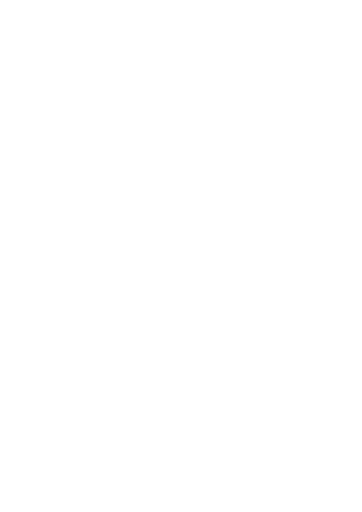
t = 0.00 s
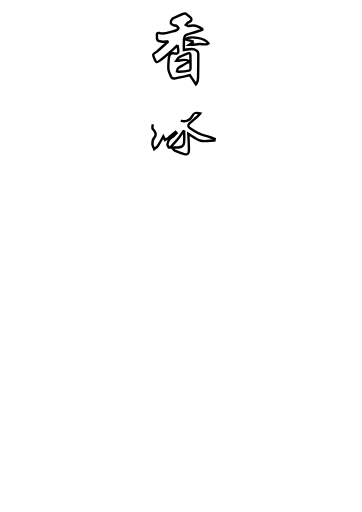
t = 1.67 s
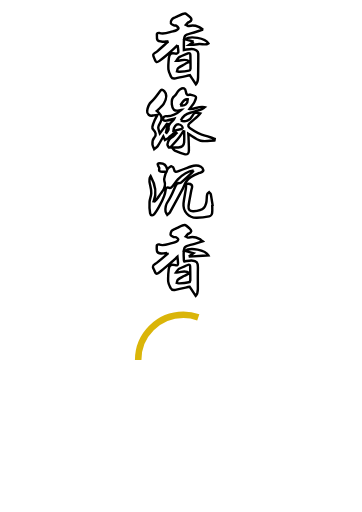
t = 3.33 s
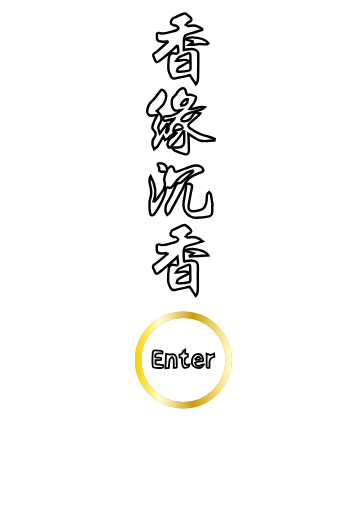
t = 5.00 s
t = 6.67 s: frame unchanged from t = 5.00 s, image omitted
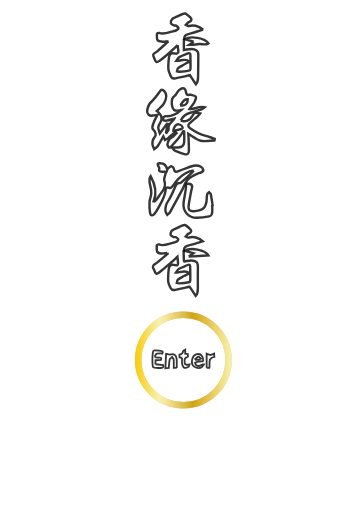
t = 8.33 s

The animated SVG that drew these frames (rendered in a browser with its animation timeline set to each time). Animation: 20 CSS @keyframes rules; frames cover the first 8.33 s, repeats indefinitely.

<!--?xml version="1.0" encoding="utf-8"?-->
<!-- Generator: Adobe Illustrator 16.0.0, SVG Export Plug-In . SVG Version: 6.00 Build 0)  -->

<svg version="1.1" id="åå±¤_1" xmlns="http://www.w3.org/2000/svg" xmlns:xlink="http://www.w3.org/1999/xlink" x="0px" y="0px" width="595.281px" height="841.891px" viewBox="0 0 595.281 841.891" enable-background="new 0 0 595.281 841.891" xml:space="preserve" style="">
<g>
	<path fill="none" stroke="#000000" stroke-width="4" stroke-miterlimit="10" d="M292.039,74.311
		c-5.756,5.33-10.843,10.272-16.189,14.917c-4.394,3.814-9,7.405-13.692,10.85c-4.359,3.198-5.835,2.653-7.581-2.226
		c-0.988-2.762-3.205-5.899-2.544-8.198c0.636-2.21,4.383-3.427,6.563-5.313c5.763-4.984,11.418-10.096,17.116-15.155
		c-0.164-0.414-0.327-0.827-0.49-1.24c-2.636,0.293-5.323,1.047-7.895,0.759c-2.928-0.328-7.226-0.759-8.273-2.631
		c-1.59-2.838-1.047-6.962-0.988-10.532c0.01-0.526,2.632-1.764,3.548-1.404c8.103,3.179,15.281-0.732,22.713-2.643
		c2.09-0.537,4.291-1.009,6.117-2.068c1.351-0.783,3.287-2.883,2.997-3.666c-0.563-1.517-2.403-2.688-3.935-3.655
		c-0.722-0.457-2.093,0.196-2.922-0.188c-2.035-0.942-4.986-1.802-5.591-3.43c-0.66-1.778,0.357-4.793,1.651-6.51
		c1.292-1.714,3.789-2.567,5.835-3.65c1.904-1.008,3.937-1.773,5.868-2.73c10.263-5.083,10.259-5.094,18.292,2.688
		c3.23,3.13,2.879,5.609-1.129,7.719c-0.729,0.385-1.699,0.447-2.275,0.971c-1.268,1.148-2.355,2.496-3.52,3.763
		c1.773,0.723,3.795,2.39,5.273,1.999c5.473-1.447,10.584-0.797,15.576,1.42c2.16,0.96,4.102,2.412,6.145,3.64
		c-0.074,0.462-0.148,0.926-0.223,1.389c-6.238,1.874-12.416,3.988-18.727,5.567c-10.012,2.504-11.055,3.493-11.357,13.683
		c-0.135,4.582-0.021,9.171-0.021,13.751c5.164-0.762,9.074-1.795,12.971-1.751c2.67,0.029,5.605,1.122,7.889,2.578
		c1.479,0.943,2.799,3.395,2.811,5.18c0.09,12.819-0.166,25.642-0.332,38.462c-0.053,4.06,0.211,8.233-3.586,11.906
		c-3.4-5.139-6.543-9.889-9.844-14.876c-7.689,1.628-15.772,3.212-23.782,5.098c-3.228,0.76-5.855,0.147-7.225-2.708
		c-1.831-3.815-4.002-7.839-4.341-11.913c-0.519-6.246,0.123-12.641,0.782-18.919c0.759-7.224,4.127-8.945,11.293-7.034
		c1.187,0.316,4.229-1.609,4.271-2.593C293.433,82.237,292.627,78.823,292.039,74.311z" class="unWeHmad_0"></path>
	<path fill="none" stroke="#000000" stroke-width="4" stroke-miterlimit="10" d="M311.724,101.226
		c-3.313,1.795-6.02,3.223-8.688,4.719c-3.461,1.938-7.106,3.652-10.228,6.043c-1.188,0.911-1.147,3.427-1.668,5.212
		c1.457,0.29,2.946,0.934,4.365,0.805c5.089-0.462,10.181-1.034,15.204-1.936c1.041-0.188,2.549-1.948,2.564-3.004
		c0.121-7.465-0.064-14.938-0.213-22.405c-0.053-2.678-0.992-4.175-4.049-2.85c-4.74,2.056-9.688,3.695-14.24,6.098
		c-1.836,0.969-2.856,3.48-4.919,6.161C297.757,100.754,304.414,94.793,311.724,101.226z" class="unWeHmad_1"></path>
	<path fill="none" stroke="#000000" stroke-width="4" stroke-miterlimit="10" d="M318.531,68.516
		c-5.189-1.459-9.389-2.642-14.131-3.976c8.479-6.494,33.004-1.81,38.275,6.826c-4.947,3.398-10.309,0.472-15.346,1.076
		c-5.209,0.625-10.4,1.395-16.127,1.234C313.341,72.17,315.48,70.664,318.531,68.516z" class="unWeHmad_2"></path>
</g>
<g>
	<path fill="none" stroke="#000000" stroke-width="4" stroke-miterlimit="10" d="M297.385,198.171
		c6.582,3.357,15.773-0.366,18.861-7.347c2.453-5.543,5.439-6.691,12.953-4.28c-1.453,1.635-2.529,3.089-3.846,4.276
		c-4.545,4.104-9.24,8.043-13.748,12.188c-3.162,2.91-2.223,5.508,1.008,7.74c7.541,5.215,15.188,10.063,24.355,12.186
		c5.488,1.27,10.756,3.511,16.119,5.315c-0.137,0.893-0.273,1.783-0.412,2.675c-7.639,0.3-15.689,2.23-22.803,0.438
		c-7.102-1.791-13.264-7.311-20.213-11.417c0.115,1.804,0.301,3.854,0.369,5.909c0.246,7.306,0.715,14.617,0.586,21.918
		c-0.092,5.131-2.568,7.024-7.541,5.688c-5.343-1.438-10.538-3.526-15.636-5.713c-1.576-0.676-2.619-2.594-3.905-3.942
		c0.172-0.469,0.343-0.937,0.515-1.403c3.084,0,6.169,0.084,9.248-0.021c5.116-0.172,8.944-2.668,9.448-7.795
		c0.602-6.143,0.141-12.391,0.141-18.593c-0.428-0.124-0.855-0.249-1.285-0.374c-3.021,4.382-5.796,8.963-9.128,13.094
		c-3.805,4.719-8.063,9.076-12.246,13.475c-0.487,0.513-2.344,0.665-2.559,0.333c-1.041-1.608-2.668-3.613-2.378-5.157
		c0.853-4.546,2.376-8.812,6.991-11.465c3.033-1.743,5.398-4.649,8.063-7.035c-0.568-0.64-1.136-1.279-1.703-1.918
		c-3.111,2.46-6.245,4.893-9.32,7.396c-1.029,0.839-1.809,1.999-2.882,2.76c-1.646,1.164-3.446,2.107-5.181,3.146
		c-0.828-1.821-1.656-3.643-2.679-5.892c-3.051,5.316-5.966,10.857-9.363,16.084c-1.291,1.983-3.694,3.246-5.591,4.837
		c-1.031-2.567-2.782-5.095-2.93-7.712c-0.232-4.117-0.314-8.172,3.364-11.819c3.505-3.476,1.949-8.729-1.669-12.251
		c-1.212-1.18-2.106-3.637-1.788-5.241c0.693-3.499,2.103-6.893,3.518-10.202c1.138-2.658,2.715-5.132,4.821-9.025
		c-3.643,0.351-5.923,0.187-7.937,0.842c-4.729,1.537-9.681-2.293-8.975-7.43c0.778-5.671,2.03-10.777,6.919-15.109
		c5.39-4.774,9.476-11.075,13.863-16.911c2.717-3.612,4.07-3.81,7.309-0.455c5.108,5.291,4.834,10.876-0.727,20.469
		c-1.386,2.392-3.655,4.295-5.629,6.313c-1.833,1.876-3.813,3.607-5.998,5.655c1.474,1.367,2.679,2.432,3.825,3.558
		c4.632,4.546,5.359,9.871,2.136,15.418c-4.486,7.724-4.486,7.724-0.846,18.086c4.129-5.739,7.779-10.815,11.43-15.893
		c0.502,0.111,1.002,0.224,1.503,0.335c-0.931,4.586-1.86,9.172-2.79,13.758c0.32,0.2,0.642,0.399,0.963,0.601
		c1.201-2.033,3.764-4.399,3.363-6.041c-1.551-6.351,2.077-9.657,6.164-13.022c1.246-1.026,2.422-2.14,3.251-4.183
		c-4.354,1.141-8.673,2.463-13.081,3.324c-1.566,0.307-3.864,0.014-4.869-0.979c-0.768-0.757-0.551-3.38,0.198-4.555
		c0.689-1.08,2.706-1.935,4.081-1.857c9.75,0.54,17.561-3.657,24.687-9.968c-1.056,0.159-2.123,0.263-3.165,0.484
		c-7.938,1.692-11.187-1.267-12.068-9.655c-0.504-4.783-0.898-10.219,4.447-13.806c2.188-1.469,3.234-4.569,4.984-6.783
		c1.322-1.673,2.708-3.473,4.463-4.591c4.807-3.061,8.479-1.45,9.27,4.144c0.555,3.932,1.506,6.563,6.205,4.815
		c0.293-0.108,0.689-0.105,0.988-0.007c3.223,1.066,7.92,1.301,9.201,3.51c1.129,1.945-1.348,6.202-2.652,9.258
		c-0.83,1.939-2.426,3.557-3.693,5.308c-1.246,1.723-2.512,3.432-4.041,5.514c8.35,1.343,15.182-5.72,24.734-2.874
		c-2.328,1.656-3.498,2.955-4.938,3.433c-6.131,2.027-12.277,4.063-18.535,5.626C305.137,187.31,300.862,190.518,297.385,198.171z" class="unWeHmad_3"></path>
	<path fill="none" stroke="#000000" stroke-width="4" stroke-miterlimit="10" d="M300.383,211.631
		c0.387-3.203-2.23-6.564-6.43-7.132c-4.539-0.612-8.305,4.238-8.762,10.588C289.836,214.03,294.721,212.919,300.383,211.631z" class="unWeHmad_4"></path>
	<path fill="none" stroke="#000000" stroke-width="4" stroke-miterlimit="10" d="M296.256,172.959
		c7.865,1.875,12.654-2.303,12.506-9.776C300.829,161.552,300.854,169.476,296.256,172.959z" class="unWeHmad_5"></path>
</g>
<g>
	<path fill="none" stroke="#000000" stroke-width="4" stroke-miterlimit="10" d="M318.412,280.078
		c-10.731,1.657-18.834,7.535-25.918,14.803c-3.45,3.541-5.912,8.024-9.151,11.798c-1.073,1.252-3.637,2.683-4.732,2.21
		c-4.772-2.058-6.088,1.239-6.379,4.282c-0.975,10.161-6.287,18.46-10.883,27.067c-2.106,3.946-4.537,7.763-7.191,11.363
		c-2.688,3.647-6.483,3.313-7.301-0.997c-1.146-6.043-1.283-12.397-0.934-18.566c0.27-4.735,2.569-9.355,2.836-14.092
		c0.243-4.322-0.692-8.812-1.728-13.078c-1.253-5.166-3.043-10.171,0.628-15.284c7.288,13.174,11.266,26.56,5.053,41.431
		c0.485,0.093,0.972,0.186,1.455,0.279c1.39-1.525,2.894-2.963,4.143-4.595c2.524-3.299,4.801-6.792,7.38-10.045
		c4.597-5.799,7.761-11.543,4.511-19.479c-1.074-2.624,0.761-6.508,1.481-9.769c0.341-1.545,1.188-2.979,2.084-5.134
		c-2.479,0-4.242-0.045-6.003,0.009c-3.805,0.117-7.31,0.166-5.775-5.531c0.281-1.045-1.194-2.521-1.749-3.846
		c-0.453-1.082-1.368-2.735-0.963-3.239c0.656-0.817,2.22-1.221,3.411-1.245c6.688-0.131,10.925,3.131,12.229,10.398
		c1.244-1.392,1.782-2.274,2.562-2.804c1.525-1.04,3.511-2.927,4.714-2.554c1.613,0.5,3.503,2.665,3.801,4.372
		c0.903,5.168,3.166,5.521,7.538,3.65c6.702-2.868,13.652-5.157,20.496-7.696c5.523-2.05,11.155-2.625,16.371,0.442
		c1.879,1.104,3.545,3.531,4.009,5.642c0.202,0.922-2.655,3.081-4.472,3.788c-8.977,3.495-18.27,6.557-23.857,15.129
		c-2.453,3.766-3.734,8.271-5.871,12.27c-6.814,12.752-13.715,25.46-20.768,38.081c-0.919,1.644-2.924,2.681-4.427,3.999
		c-0.974-1.829-2.608-3.595-2.794-5.5c-0.534-5.524-0.312-10.438,3.494-15.757c5.408-7.563,8.814-16.621,12.604-25.247
		c1.469-3.343,2.461-6.091,6.873-5.545c1.093,0.135,2.563-0.734,3.479-1.563c6.041-5.468,12.002-11.028,17.926-16.626
		C317.384,282.154,317.815,281.028,318.412,280.078z" class="unWeHmad_6"></path>
	<path fill="none" stroke="#000000" stroke-width="4" stroke-miterlimit="10" d="M348.98,336.97c0,4.609,0.49,9.298-0.229,13.793
		c-0.313,1.957-2.891,4.674-4.822,5.044c-6.656,1.275-13.469,2.071-20.246,2.313c-13.194,0.471-23.188-10.324-21.893-23.63
		c0.672-6.901,2.201-13.719,3.282-20.584c0.384-2.433,0.851-4.898,0.8-7.341c-0.055-2.723,0.321-4.75,3.611-4.521
		c2.992,0.209,6.462,0.191,6.464,4.438c0.001,2.256-0.963,4.501-1.378,6.772c-1.576,8.612-3.582,17.185-4.499,25.869
		c-0.661,6.262,1.964,8.472,8.276,8.121c16.523-0.916,21.363-6.81,21.619-21.099c0.041-2.31,0.129-4.722,0.83-6.88
		c0.414-1.271,2.082-2.132,3.185-3.178c0.927,1.048,2.448,1.979,2.681,3.165c1.139,5.847,1.938,11.76,2.854,17.648
		C349.337,336.926,349.158,336.948,348.98,336.97z" class="unWeHmad_7"></path>
</g>
<g>
	<path fill="none" stroke="#000000" stroke-width="4" stroke-miterlimit="10" d="M274.718,415.775
		c-3.298,0.374-6.644,1.256-9.879,0.953c-2.337-0.219-5.919-1.538-6.487-3.206c-1.104-3.239-0.586-7.075-0.407-10.646
		c0.02-0.375,2.53-1.244,3.453-0.856c7.549,3.18,14.313-0.458,21.279-2.209c2.572-0.646,5.214-1.333,7.533-2.556
		c1.335-0.704,3.023-2.656,2.856-3.796c-0.192-1.311-2.122-2.586-3.563-3.41c-0.892-0.512-2.403,0.156-3.417-0.251
		c-1.956-0.791-4.839-1.595-5.351-3.078c-0.654-1.902,0.209-4.719,1.265-6.687c0.758-1.411,2.837-2.202,4.445-3.04
		c2.503-1.304,5.138-2.353,7.663-3.615c9.927-4.966,9.919-4.981,17.901,2.518c3.678,3.454,3.223,6.07-1.441,8.227
		c-0.602,0.279-1.402,0.317-1.826,0.748c-1.195,1.214-2.24,2.572-3.346,3.874c1.641,0.697,3.535,2.312,4.877,1.938
		c6.559-1.828,12.531-0.577,18.295,2.51c1.361,0.729,2.49,1.893,4.658,3.583c-7.402,2.21-13.615,4.322-19.959,5.902
		c-9.838,2.452-10.979,3.552-11.219,13.816c-0.094,3.997,0.207,8.001,0.41,11.993c0.028,0.592,0.512,1.161,0.664,1.481
		c4.174-0.611,8.131-1.847,12.002-1.621c8.557,0.496,10.516,3.438,10.317,11.889c-0.271,11.657-0.049,23.325-0.078,34.988
		c-0.008,3.896-0.063,7.815-3.559,11.385c-3.505-5.332-6.642-10.104-9.856-15c-7.646,1.613-15.602,3.098-23.446,5.032
		c-3.69,0.91-6.402,0.013-7.993-3.123c-1.698-3.351-3.726-6.963-3.926-10.554c-0.376-6.774,0.108-13.655,0.883-20.418
		c0.763-6.658,4.574-8.595,10.85-6.47c1.07,0.363,2.74,0.353,3.533-0.262c0.733-0.568,0.944-2.188,0.895-3.322
		c-0.135-3.075-0.531-6.14-0.926-10.28c-3.525,3.17-6.477,5.94-9.553,8.567c-6.817,5.823-13.567,11.736-20.601,17.291
		c-4.13,3.263-5.672,2.536-7.487-2.412c-0.456-1.241-0.922-2.516-1.618-3.629c-2.244-3.584-1.351-5.295,2.336-7.819
		c7.317-5.011,13.822-11.207,20.663-16.923C275.279,416.784,274.998,416.28,274.718,415.775z" class="unWeHmad_8"></path>
	<path fill="none" stroke="#000000" stroke-width="4" stroke-miterlimit="10" d="M311.365,449.159
		c-3.307,1.793-6.012,3.226-8.68,4.721c-3.461,1.938-7.105,3.65-10.228,6.041c-1.19,0.91-1.154,3.426-1.677,5.21
		c1.455,0.292,2.943,0.94,4.36,0.813c5.087-0.462,10.179-1.036,15.203-1.937c1.044-0.188,2.558-1.942,2.572-2.995
		c0.121-7.466-0.063-14.938-0.213-22.406c-0.053-2.666-0.973-4.189-4.041-2.859c-4.74,2.056-9.688,3.694-14.239,6.097
		c-1.839,0.969-2.864,3.479-4.93,6.16C297.394,448.696,304.048,442.733,311.365,449.159z" class="unWeHmad_9"></path>
	<path fill="none" stroke="#000000" stroke-width="4" stroke-miterlimit="10" d="M310.313,421.983
		c2.812-1.996,4.897-3.479,7.767-5.513c-5.045-1.451-9.3-2.674-14.193-4.081c9.229-6.361,33.613-1.559,38.756,7.654
		C331.921,420.686,321.63,421.304,310.313,421.983z" class="unWeHmad_10"></path>
</g>
<g>
	<path fill="none" stroke="#DAB509" stroke-width="10.7051" stroke-miterlimit="10" d="M227.24099999999999,591.961A74.343,74.343 0,1,1 375.927,591.961A74.343,74.343 0,1,1 227.24099999999999,591.961" class="unWeHmad_11"></path>
	
		<linearGradient id="SVGID_1_" gradientUnits="userSpaceOnUse" x1="162.8481" y1="233.3298" x2="322.2388" y2="233.3298" gradientTransform="matrix(1 0 0 -1 59.04 825.2905)">
		<stop offset="0.0056" style="stop-color:#FBCF00"></stop>
		<stop offset="0.2528" style="stop-color:#FFFCD1"></stop>
		<stop offset="0.2986" style="stop-color:#FDF3C0"></stop>
		<stop offset="0.3896" style="stop-color:#EFDA90"></stop>
		<stop offset="0.5159" style="stop-color:#D9B448"></stop>
		<stop offset="0.5955" style="stop-color:#CB9B0C"></stop>
		<stop offset="0.8143" style="stop-color:#EBD272"></stop>
		<stop offset="0.8708" style="stop-color:#F3E18B"></stop>
		<stop offset="1" style="stop-color:#FFFCD1"></stop>
	</linearGradient>
	
		<path fill="none" stroke="url(#SVGID_1_)" stroke-width="10.7051" stroke-miterlimit="10" d="M227.24099999999999,591.961A74.343,74.343 0,1,1 375.927,591.961A74.343,74.343 0,1,1 227.24099999999999,591.961" class="unWeHmad_12"></path>
</g>
<g>
	<path fill-rule="evenodd" clip-rule="evenodd" fill="none" stroke="#000000" stroke-width="3" stroke-miterlimit="10" d="
		M255.496,598.992c4.623,0.425,8.685,0.801,12.727,1.173c1.033,3.407,0.034,4.93-3.499,4.908
		c-14.85-0.094-13.962,1.692-14.046-13.452c-0.023-4.254,0.214-8.531,0.738-12.749c0.129-1.037,1.831-2.642,2.847-2.67
		c3.519-0.097,7.051,0.421,10.582,0.636c2.843,0.176,3.18,1.702,2.262,4.381c-2.933,0-5.957-0.339-8.836,0.16
		c-1.223,0.214-2.672,2.028-3.077,3.395c-0.667,2.25,0.763,3.374,3.119,3.251c1.277-0.068,2.565,0.066,3.842-0.009
		c2.784-0.163,3.606,1.049,2.559,3.921c-2.685,0.128-5.485,0.264-8.834,0.424C255.75,594.574,255.627,596.704,255.496,598.992z" class="unWeHmad_13"></path>
	<path fill-rule="evenodd" clip-rule="evenodd" fill="none" stroke="#000000" stroke-width="3" stroke-miterlimit="10" d="
		M290.644,604.969c-1.565,0-3.078,0-4.887,0c0-4.543,0.233-8.95-0.12-13.309c-0.133-1.641-1.626-3.171-2.499-4.752
		c-1.423,1.302-3.782,2.415-4.094,3.943c-0.927,4.543-1.047,9.249-1.498,14.05c-1.642,0.19-3.413,0.395-5.628,0.649
		c0.404-7.792,0.801-15.421,1.237-23.825c2.256,0.44,4.323,0.844,6.391,1.248c5.935-2.256,10.594,0.499,11.047,7.932
		C290.87,595.433,290.644,599.991,290.644,604.969z" class="unWeHmad_14"></path>
	<path fill-rule="evenodd" clip-rule="evenodd" fill="none" stroke="#000000" stroke-width="3" stroke-miterlimit="10" d="
		M334.101,594.167c-3.467,0.24-6.721,0.343-9.936,0.756c-1.186,0.154-2.275,1.045-3.41,1.601c0.654,1.327,0.963,3.151,2.027,3.885
		c3.018,2.087,6.1,1.611,9.045-0.646c0.895-0.685,2.279-0.732,3.563-0.615c-2.906,5.54-7.865,7.192-13.385,5.138
		c-4.74-1.766-7.252-6.67-6.23-12.164c1.107-5.963,5.383-10.079,10.445-10.062C331.169,582.078,334.517,586.925,334.101,594.167z
		 M329.783,591.054c0.23-0.459,0.459-0.918,0.688-1.375c-1.416-1.158-3.109-3.473-4.189-3.218c-1.902,0.453-3.428,2.477-5.113,3.844
		c0.287,0.405,0.574,0.813,0.861,1.218C324.615,591.367,327.199,591.212,329.783,591.054z" class="unWeHmad_15"></path>
	<path fill-rule="evenodd" clip-rule="evenodd" fill="none" stroke="#000000" stroke-width="3" stroke-miterlimit="10" d="
		M299.345,588.146c-1.596-0.132-2.704-0.223-4.076-0.336c-0.076-1.519-0.145-2.884-0.229-4.534c3.221-0.626,5.871-1.735,6.035-5.631
		c0.028-0.705,1.836-1.336,3.477-2.444c0,2.823,0,4.6,0,6.582c1.494,0.177,2.85,0.337,4.389,0.518c0,1.56,0,2.923,0,4.235
		c-4.826,1.154-6.395,4.432-5.18,10.314c0.941,4.551,4.096,2.721,7.945,2.161c-0.594,1.749-0.66,3.653-1.494,4.091
		c-2.658,1.392-5.785,3.617-8.463,0.44c-1.345-1.596-2.028-4.025-2.31-6.172C299.056,594.451,299.345,591.44,299.345,588.146z" class="unWeHmad_16"></path>
	<path fill-rule="evenodd" clip-rule="evenodd" fill="none" stroke="#000000" stroke-width="3" stroke-miterlimit="10" d="
		M339.81,604.892c0-7.643,0-15.088,0-23.361c2.07,0.73,3.816,1.347,6.361,2.244c0.961-0.392,3.094-1.262,5.918-2.416
		c0.139,2.346,0.227,3.818,0.326,5.497c-11.438,2.082-6.646,11.381-8.162,18.036C342.81,604.892,341.464,604.892,339.81,604.892z" class="unWeHmad_17"></path>
</g>
<style data-made-with="vivus-instant">.unWeHmad_0{stroke-dasharray:511 513;stroke-dashoffset:512;animation:unWeHmad_draw_0 12300ms linear 0ms infinite,unWeHmad_fade 12300ms linear 0ms infinite;}.unWeHmad_1{stroke-dasharray:127 129;stroke-dashoffset:128;animation:unWeHmad_draw_1 12300ms linear 0ms infinite,unWeHmad_fade 12300ms linear 0ms infinite;}.unWeHmad_2{stroke-dasharray:98 100;stroke-dashoffset:99;animation:unWeHmad_draw_2 12300ms linear 0ms infinite,unWeHmad_fade 12300ms linear 0ms infinite;}.unWeHmad_3{stroke-dasharray:909 911;stroke-dashoffset:910;animation:unWeHmad_draw_3 12300ms linear 0ms infinite,unWeHmad_fade 12300ms linear 0ms infinite;}.unWeHmad_4{stroke-dasharray:42 44;stroke-dashoffset:43;animation:unWeHmad_draw_4 12300ms linear 0ms infinite,unWeHmad_fade 12300ms linear 0ms infinite;}.unWeHmad_5{stroke-dasharray:37 39;stroke-dashoffset:38;animation:unWeHmad_draw_5 12300ms linear 0ms infinite,unWeHmad_fade 12300ms linear 0ms infinite;}.unWeHmad_6{stroke-dasharray:584 586;stroke-dashoffset:585;animation:unWeHmad_draw_6 12300ms linear 0ms infinite,unWeHmad_fade 12300ms linear 0ms infinite;}.unWeHmad_7{stroke-dasharray:239 241;stroke-dashoffset:240;animation:unWeHmad_draw_7 12300ms linear 0ms infinite,unWeHmad_fade 12300ms linear 0ms infinite;}.unWeHmad_8{stroke-dasharray:513 515;stroke-dashoffset:514;animation:unWeHmad_draw_8 12300ms linear 0ms infinite,unWeHmad_fade 12300ms linear 0ms infinite;}.unWeHmad_9{stroke-dasharray:127 129;stroke-dashoffset:128;animation:unWeHmad_draw_9 12300ms linear 0ms infinite,unWeHmad_fade 12300ms linear 0ms infinite;}.unWeHmad_10{stroke-dasharray:100 102;stroke-dashoffset:101;animation:unWeHmad_draw_10 12300ms linear 0ms infinite,unWeHmad_fade 12300ms linear 0ms infinite;}.unWeHmad_11{stroke-dasharray:468 470;stroke-dashoffset:469;animation:unWeHmad_draw_11 12300ms linear 0ms infinite,unWeHmad_fade 12300ms linear 0ms infinite;}.unWeHmad_12{stroke-dasharray:468 470;stroke-dashoffset:469;animation:unWeHmad_draw_12 12300ms linear 0ms infinite,unWeHmad_fade 12300ms linear 0ms infinite;}.unWeHmad_13{stroke-dasharray:125 127;stroke-dashoffset:126;animation:unWeHmad_draw_13 12300ms linear 0ms infinite,unWeHmad_fade 12300ms linear 0ms infinite;}.unWeHmad_14{stroke-dasharray:111 113;stroke-dashoffset:112;animation:unWeHmad_draw_14 12300ms linear 0ms infinite,unWeHmad_fade 12300ms linear 0ms infinite;}.unWeHmad_15{stroke-dasharray:118 120;stroke-dashoffset:119;animation:unWeHmad_draw_15 12300ms linear 0ms infinite,unWeHmad_fade 12300ms linear 0ms infinite;}.unWeHmad_16{stroke-dasharray:90 92;stroke-dashoffset:91;animation:unWeHmad_draw_16 12300ms linear 0ms infinite,unWeHmad_fade 12300ms linear 0ms infinite;}.unWeHmad_17{stroke-dasharray:69 71;stroke-dashoffset:70;animation:unWeHmad_draw_17 12300ms linear 0ms infinite,unWeHmad_fade 12300ms linear 0ms infinite;}@keyframes unWeHmad_draw{100%{stroke-dashoffset:0;}}@keyframes unWeHmad_fade{0%{stroke-opacity:1;}59.34959349593496%{stroke-opacity:1;}100%{stroke-opacity:0;}}@keyframes unWeHmad_draw_0{6.504065040650407%{stroke-dashoffset: 512}9.56866447082645%{ stroke-dashoffset: 0;}100%{ stroke-dashoffset: 0;}}@keyframes unWeHmad_draw_1{9.56866447082645%{stroke-dashoffset: 128}10.334814328370461%{ stroke-dashoffset: 0;}100%{ stroke-dashoffset: 0;}}@keyframes unWeHmad_draw_2{10.334814328370461%{stroke-dashoffset: 99}10.927383358814655%{ stroke-dashoffset: 0;}100%{ stroke-dashoffset: 0;}}@keyframes unWeHmad_draw_3{10.927383358814655%{stroke-dashoffset: 910}16.374230002291608%{ stroke-dashoffset: 0;}100%{ stroke-dashoffset: 0;}}@keyframes unWeHmad_draw_4{16.374230002291608%{stroke-dashoffset: 43}16.6316084700603%{ stroke-dashoffset: 0;}100%{ stroke-dashoffset: 0;}}@keyframes unWeHmad_draw_5{16.6316084700603%{stroke-dashoffset: 38}16.859059209018678%{ stroke-dashoffset: 0;}100%{ stroke-dashoffset: 0;}}@keyframes unWeHmad_draw_6{16.859059209018678%{stroke-dashoffset: 585}20.36060347982529%{ stroke-dashoffset: 0;}100%{ stroke-dashoffset: 0;}}@keyframes unWeHmad_draw_7{20.36060347982529%{stroke-dashoffset: 240}21.79713446272031%{ stroke-dashoffset: 0;}100%{ stroke-dashoffset: 0;}}@keyframes unWeHmad_draw_8{21.79713446272031%{stroke-dashoffset: 514}24.87370498442048%{ stroke-dashoffset: 0;}100%{ stroke-dashoffset: 0;}}@keyframes unWeHmad_draw_9{24.87370498442048%{stroke-dashoffset: 128}25.63985484196449%{ stroke-dashoffset: 0;}100%{ stroke-dashoffset: 0;}}@keyframes unWeHmad_draw_10{25.63985484196449%{stroke-dashoffset: 101}26.24439496393281%{ stroke-dashoffset: 0;}100%{ stroke-dashoffset: 0;}}@keyframes unWeHmad_draw_11{26.244394963932816%{stroke-dashoffset: 469}29.05161592634017%{ stroke-dashoffset: 0;}100%{ stroke-dashoffset: 0;}}@keyframes unWeHmad_draw_12{29.051615926340162%{stroke-dashoffset: 469}31.858836888747515%{ stroke-dashoffset: 0;}100%{ stroke-dashoffset: 0;}}@keyframes unWeHmad_draw_13{31.858836888747515%{stroke-dashoffset: 126}32.613015654767395%{ stroke-dashoffset: 0;}100%{ stroke-dashoffset: 0;}}@keyframes unWeHmad_draw_14{32.6130156547674%{stroke-dashoffset: 112}33.283396780118416%{ stroke-dashoffset: 0;}100%{ stroke-dashoffset: 0;}}@keyframes unWeHmad_draw_15{33.283396780118416%{stroke-dashoffset: 119}33.99567672580386%{ stroke-dashoffset: 0;}100%{ stroke-dashoffset: 0;}}@keyframes unWeHmad_draw_16{33.99567672580386%{stroke-dashoffset: 91}34.54036139015155%{ stroke-dashoffset: 0;}100%{ stroke-dashoffset: 0;}}@keyframes unWeHmad_draw_17{34.54036139015155%{stroke-dashoffset: 70}34.959349593495936%{ stroke-dashoffset: 0;}100%{ stroke-dashoffset: 0;}}</style></svg>
